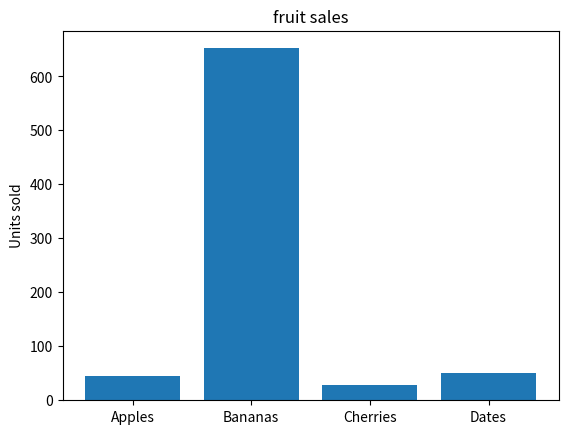
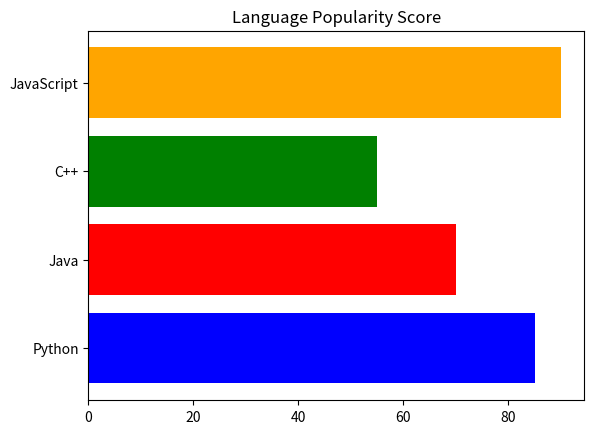
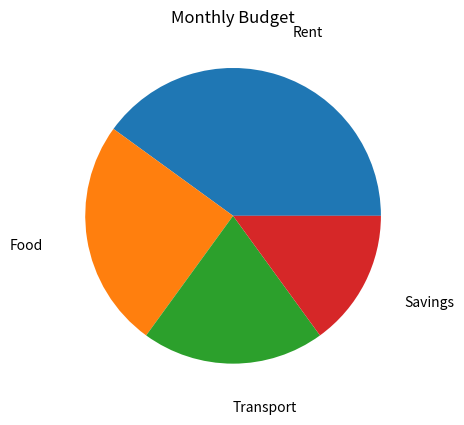
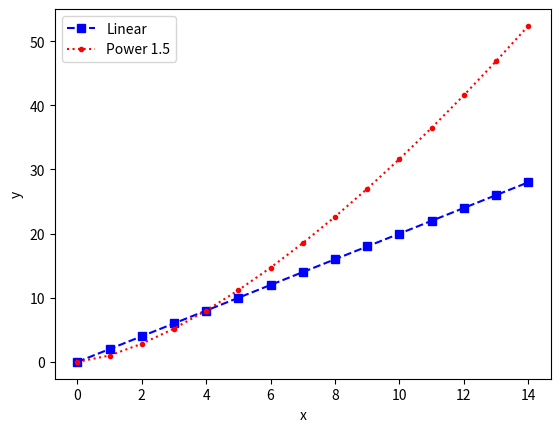
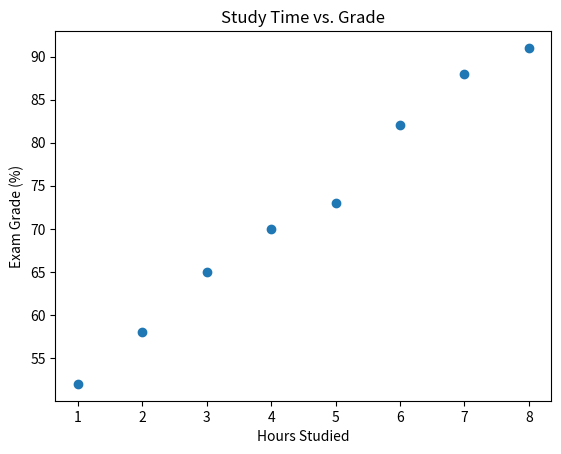
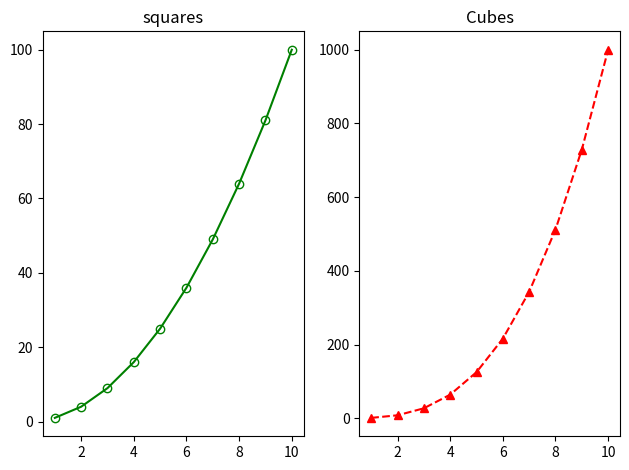

Write the Python code that produced these figures, in order.
# name = 'Tom'
# age = 20
#
# print('My name is ' + name + ' I am ' + str(age) + ' years old')
# print(f'My name is {name}')
#
# a = 2
# b = 4
# print(f'a * b = {a * b}')
#
# data = [
#     ['Alice', 30, 'New York'],
#     ['Bob', 25, 'Los Angeles'],
#     ['Charlie', 35, 'Chicago']
# ]
# #|------------|--------|----------------|
# sep = f'|{'-'*12}|{'-'*8}|{'-'*16}|'
#
# print(sep)
# print(f"|{"Name":<12}|{"Age":<8}|{"City":<16}|")
# print(sep)
#
# for name, age, city in data:
#     print(f"|{name:<12}|{age:<8}|{city:<16}|")
# print(sep)
#
# x = 1.2345
# print(f'{x:10.2f}')
#
# d = {
#     'Alice': 2,
#     'Bob': 4
# }
#
# for key, value in d.items():
#     print(key, value)

import matplotlib.pyplot as plt

fruits = ['Apples', 'Bananas', 'Cherries', 'Dates']
sales = [45, 652, 28, 51]

plt.bar(fruits, sales)
plt.title('fruit sales')
plt.ylabel('Units sold')
plt.show()

languages = {'Python': 85, 'Java': 70, 'C++': 55, 'JavaScript': 90}

plt.barh(list(languages.keys()), list(languages.values()),
         color=['b', 'r', 'g', 'orange'])
plt.title("Language Popularity Score")
plt.show()

sizes = [40, 25, 20, 15]
labels = ['Rent', 'Food', 'Transport', 'Savings']

plt.pie(sizes, labels=labels, labeldistance=1.3)
plt.title("Monthly Budget")
plt.show()

n = 15
x = [0] * n
y = [0] * n
z = [0] * n

for i in range(n):
    x[i] = i
    y[i] = i * 2
    z[i] = i ** 1.5

plt.plot(x, y, 'b--s')   # blue, dashed, square markers
plt.plot(x, z, 'r:.')    # red, dotted, point markers
plt.legend(['Linear', 'Power 1.5'])
plt.xlabel("x")
plt.ylabel("y")
plt.show()


hours_studied = [1, 2, 3, 4, 5, 6, 7, 8]
grades = [52, 58, 65, 70, 73, 82, 88, 91]

plt.scatter(hours_studied, grades)
plt.xlabel("Hours Studied")
plt.ylabel("Exam Grade (%)")
plt.title("Study Time vs. Grade")
plt.show()

# subplots
x = list(range(1, 11))
squares = [v ** 2 for v in x]
cubes = [v ** 3 for v in x]

plt.subplot(1, 2, 1)
plt.plot(x, squares, 'g-o', markerfacecolor='none')
plt.title('squares')

plt.subplot(1, 2, 2)
plt.plot(x, cubes, 'r--^')
plt.title('Cubes')

plt.tight_layout()
plt.show()
